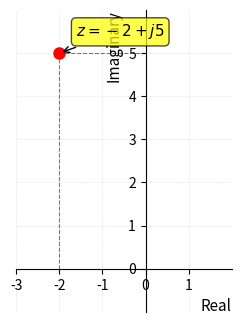

Write Python code to recreate this figure. (Note: this script raises an exception after producing the figure.)
import matplotlib
matplotlib.use('Agg')
import matplotlib.pyplot as plt
import numpy as np

fig, ax = plt.subplots(figsize=(4.2, 3.2))

# Draw axes through origin
ax.spines["bottom"].set_position(("data", 0))
ax.spines["left"].set_position(("data", 0))
ax.spines["top"].set_color("none")
ax.spines["right"].set_color("none")

# Set limits and ticks
ax.set_xlim(-3, 2)
ax.set_ylim(-1, 6)
ax.set_aspect("equal")
ax.grid(True, alpha=0.3, linestyle="--", linewidth=0.5)
ax.set_xticks([-3, -2, -1, 0, 1])
ax.set_yticks([0, 1, 2, 3, 4, 5])

# Plot the point (-2, 5)
ax.plot(-2, 5, "ro", markersize=8, zorder=3)

# Annotate the point with offset to avoid overlap
ax.annotate(
    r"$z = -2 + j5$",
    xy=(-2, 5),
    xytext=(12, 12),
    textcoords="offset points",
    fontsize=11,
    ha="left",
    bbox=dict(boxstyle="round,pad=0.3", facecolor="yellow", alpha=0.7),
    arrowprops=dict(arrowstyle="->", connectionstyle="arc3,rad=0", lw=1)
)

# Draw dashed lines to axes for clarity
ax.plot([-2, -2], [0, 5], "k--", linewidth=0.8, alpha=0.5)
ax.plot([-2, 0], [5, 5], "k--", linewidth=0.8, alpha=0.5)

# Label axes
ax.set_xlabel("Real", fontsize=11, loc="right")
ax.set_ylabel("Imaginary", fontsize=11, loc="top")

plt.tight_layout(pad=0.25)
plt.savefig(r"/Users/chenghaoxiang/.openclaw/workspace/tutor-openclaw-ui/generated/fig-1776948987593-f9b263fb.png", dpi=150, bbox_inches="tight")
